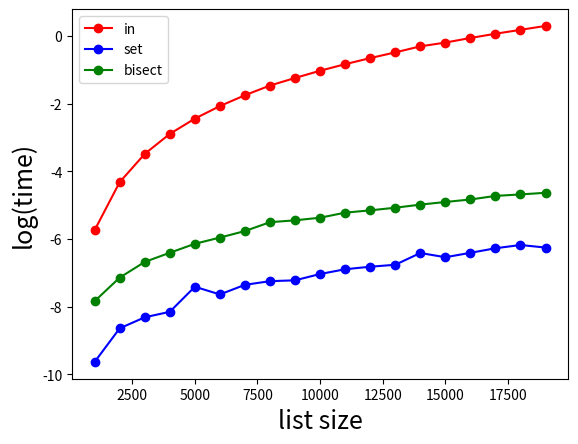

The script that saved this image:
# Here are some comparisons of the performances for in, set and bisect. Note the time (in second) is in log scale.

import bisect
import math
import random
import time

import matplotlib.pyplot as plt


def method_in(a, b, c):
    start_time = time.time()
    for i, x in enumerate(a):
        if x in b:
            c[i] = 1
    return time.time() - start_time


def method_set_in(a, b, c):
    start_time = time.time()
    s = set(b)
    for i, x in enumerate(a):
        if x in s:
            c[i] = 1
    return time.time() - start_time


def method_bisect(a, b, c):
    start_time = time.time()
    b.sort()
    for i, x in enumerate(a):
        index = bisect.bisect_left(b, x)
        if index < len(a):
            if x == b[index]:
                c[i] = 1
    return time.time() - start_time


def profile():
    time_method_in = []
    time_method_set_in = []
    time_method_bisect = []

    Nls = [x for x in range(1000, 20000, 1000)]
    for N in Nls:
        a = [x for x in range(0, N)]
        random.shuffle(a)
        b = [x for x in range(0, N)]
        random.shuffle(b)
        c = [0 for x in range(0, N)]

        time_method_in.append(math.log(method_in(a, b, c)))
        time_method_set_in.append(math.log(method_set_in(a, b, c)))
        time_method_bisect.append(math.log(method_bisect(a, b, c)))

    plt.plot(Nls, time_method_in, marker='o', color='r', linestyle='-', label='in')
    plt.plot(Nls, time_method_set_in, marker='o', color='b', linestyle='-', label='set')
    plt.plot(Nls, time_method_bisect, marker='o', color='g', linestyle='-', label='bisect')
    plt.xlabel('list size', fontsize=18)
    plt.ylabel('log(time)', fontsize=18)
    plt.legend(loc='upper left')
    plt.show()


profile()
